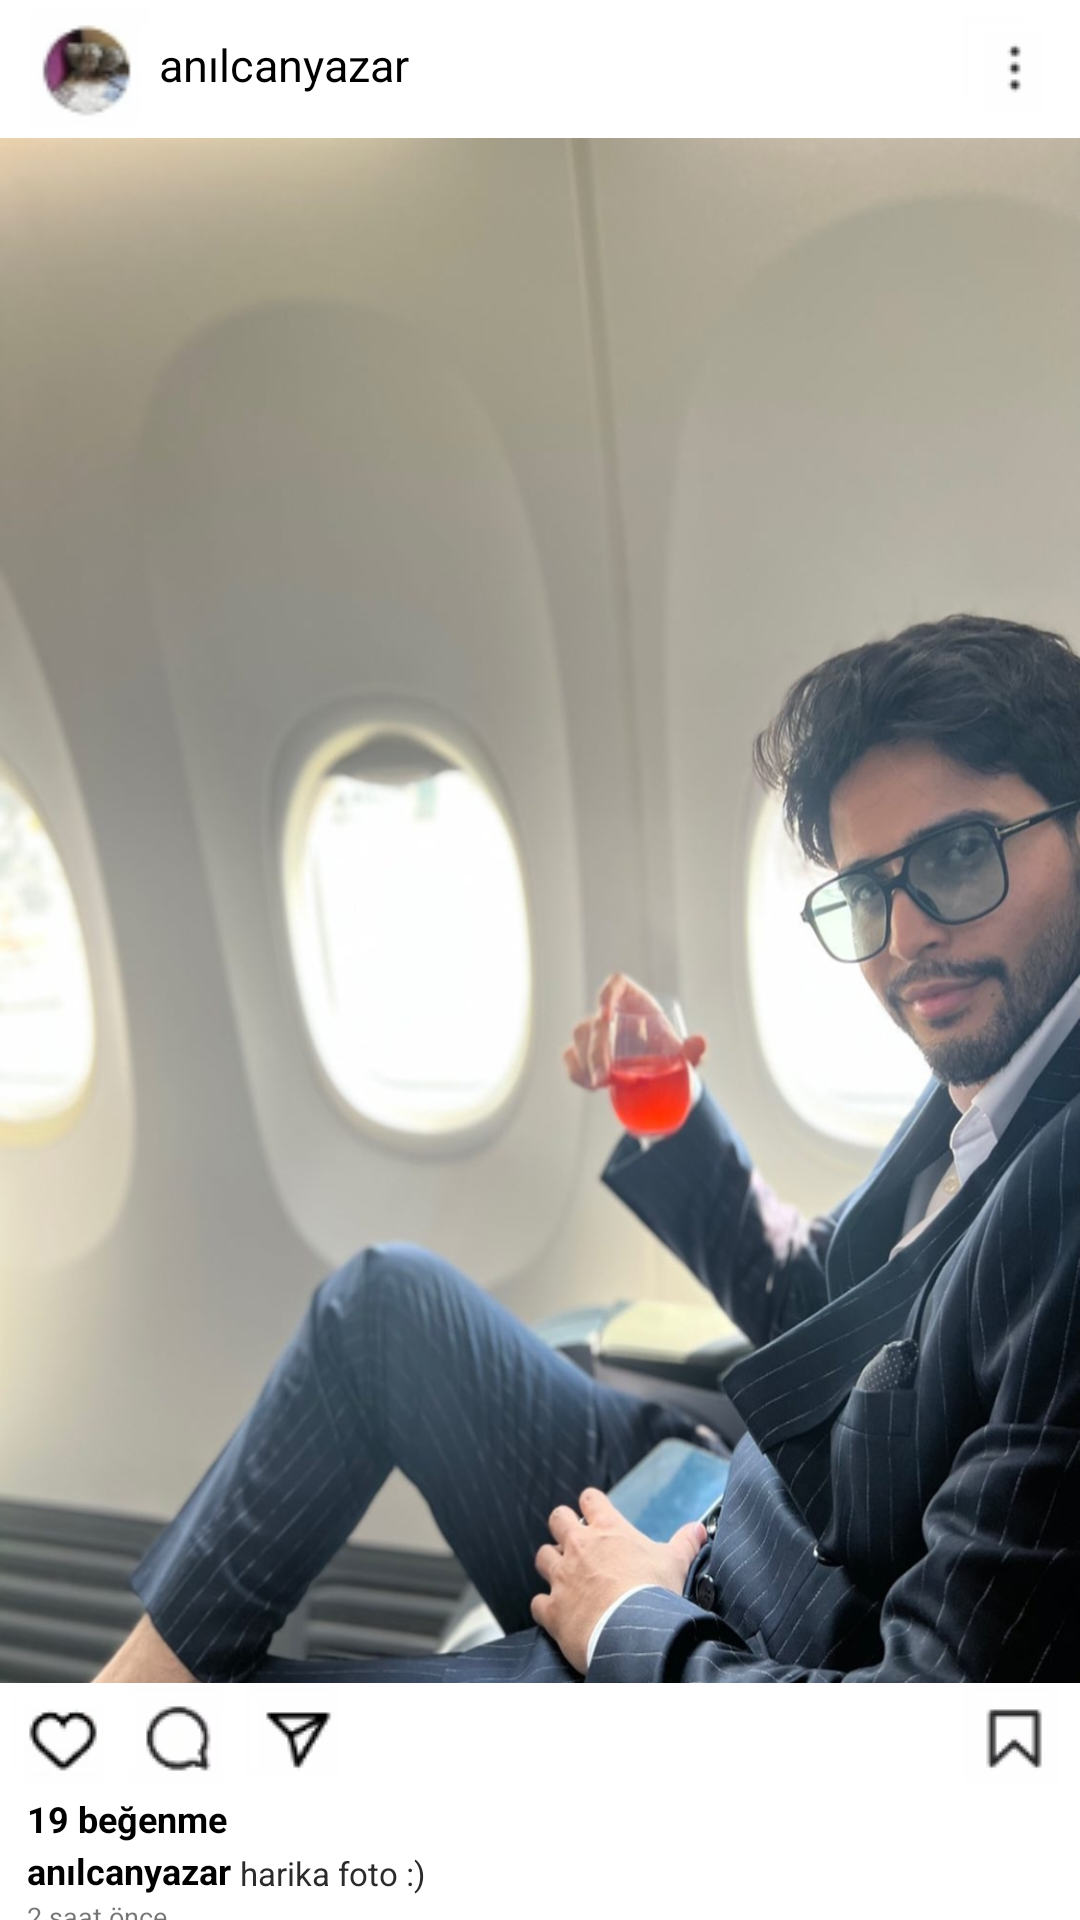

This screen was rendered from an Android layout file. Write that file and the resources it references.
<!-- AndroidManifest.xml: application theme Theme.InvioOdevAltiInstagram -->
<!-- res/layout/post_recycler_row.xml -->
<?xml version="1.0" encoding="utf-8"?>
<androidx.constraintlayout.widget.ConstraintLayout xmlns:android="http://schemas.android.com/apk/res/android"
    xmlns:app="http://schemas.android.com/apk/res-auto"
    xmlns:tools="http://schemas.android.com/tools"
    android:layout_width="match_parent"
    android:layout_height="wrap_content">

    <ImageView
        android:id="@+id/userImage"
        android:layout_width="40dp"
        android:layout_height="40dp"
        android:layout_marginStart="10dp"
        android:layout_marginTop="3dp"
        app:layout_constraintStart_toStartOf="parent"
        app:layout_constraintTop_toTopOf="parent"
        app:srcCompat="@drawable/bottom_bar_my_history" />

    <TextView
        android:id="@+id/userNameTextPost"
        android:layout_width="wrap_content"
        android:layout_height="wrap_content"
        android:layout_marginStart="3dp"
        android:fontFamily="sans-serif-thin"
        android:text="anılcanyazar"
        android:textColor="#000000"
        android:textSize="15sp"
        android:textStyle="bold"
        app:layout_constraintBottom_toBottomOf="@+id/userImage"
        app:layout_constraintStart_toEndOf="@+id/userImage"
        app:layout_constraintTop_toTopOf="parent" />

    <ImageView
        android:id="@+id/imageView4"
        android:layout_width="wrap_content"
        android:layout_height="wrap_content"
        android:layout_marginEnd="4dp"
        app:layout_constraintBottom_toBottomOf="@+id/userImage"
        app:layout_constraintEnd_toEndOf="parent"
        app:layout_constraintTop_toTopOf="@+id/userImage"
        app:srcCompat="@drawable/extra" />

    <LinearLayout
        android:id="@+id/linearLayout3"
        android:layout_width="match_parent"
        android:layout_height="515dp"
        android:layout_marginTop="3dp"
        app:layout_constraintEnd_toEndOf="parent"
        app:layout_constraintHorizontal_bias="0.5"
        app:layout_constraintStart_toStartOf="parent"
        app:layout_constraintTop_toBottomOf="@+id/userImage">

        <ImageView
            android:id="@+id/postImage"
            android:layout_width="match_parent"
            android:layout_height="wrap_content"
            android:scaleType="fitXY"
            app:srcCompat="@drawable/anilcanyazar_post_1"
            tools:layout_editor_absoluteY="51dp" />
    </LinearLayout>

    <ImageView
        android:id="@+id/imageView13"
        android:layout_width="wrap_content"
        android:layout_height="wrap_content"
        android:layout_marginStart="4dp"
        android:layout_marginTop="1dp"
        app:layout_constraintStart_toStartOf="parent"
        app:layout_constraintTop_toBottomOf="@+id/linearLayout3"
        app:srcCompat="@drawable/heart" />

    <ImageView
        android:id="@+id/imageView14"
        android:layout_width="wrap_content"
        android:layout_height="wrap_content"
        android:layout_marginStart="4dp"
        app:layout_constraintBottom_toBottomOf="@+id/imageView13"
        app:layout_constraintStart_toEndOf="@+id/imageView13"
        app:layout_constraintTop_toTopOf="@+id/imageView13"
        app:srcCompat="@drawable/comment" />

    <ImageView
        android:id="@+id/imageView15"
        android:layout_width="wrap_content"
        android:layout_height="wrap_content"
        android:layout_marginStart="4dp"
        app:layout_constraintBottom_toBottomOf="@+id/imageView14"
        app:layout_constraintStart_toEndOf="@+id/imageView14"
        app:layout_constraintTop_toTopOf="@+id/imageView14"
        app:srcCompat="@drawable/send" />

    <ImageView
        android:id="@+id/imageView16"
        android:layout_width="wrap_content"
        android:layout_height="wrap_content"
        android:layout_marginEnd="4dp"
        app:layout_constraintBottom_toBottomOf="@+id/imageView15"
        app:layout_constraintEnd_toEndOf="parent"
        app:layout_constraintTop_toTopOf="@+id/imageView15"
        app:srcCompat="@drawable/save" />

    <TextView
        android:id="@+id/likeText"
        android:layout_width="wrap_content"
        android:layout_height="wrap_content"
        android:layout_marginStart="9dp"
        android:layout_marginTop="1dp"
        android:fontFamily="sans-serif"
        android:text="19 beğenme"
        android:textColor="#000000"
        android:textSize="12sp"
        android:textStyle="bold"
        app:layout_constraintStart_toStartOf="parent"
        app:layout_constraintTop_toBottomOf="@+id/imageView13" />

    <TextView
        android:id="@+id/userNameTextPost2"
        android:layout_width="wrap_content"
        android:layout_height="wrap_content"
        android:layout_marginTop="1dp"
        android:fontFamily="sans-serif"
        android:text="anılcanyazar"
        android:textColor="#000000"
        android:textSize="12sp"
        android:textStyle="bold"
        app:layout_constraintStart_toStartOf="@+id/likeText"
        app:layout_constraintTop_toBottomOf="@+id/likeText" />

    <TextView
        android:id="@+id/commentText"
        android:layout_width="wrap_content"
        android:layout_height="wrap_content"
        android:layout_marginStart="3dp"
        android:fontFamily="sans-serif"
        android:text="harika foto :)"
        android:textColor="#2B2B2B"
        android:textSize="11sp"
        app:layout_constraintBottom_toBottomOf="@+id/userNameTextPost2"
        app:layout_constraintStart_toEndOf="@+id/userNameTextPost2" />

    <TextView
        android:id="@+id/timeText"
        android:layout_width="wrap_content"
        android:layout_height="wrap_content"
        android:layout_marginTop="1dp"
        android:text="2 saat önce"
        android:textSize="9sp"
        app:layout_constraintStart_toStartOf="@+id/userNameTextPost2"
        app:layout_constraintTop_toBottomOf="@+id/userNameTextPost2" />
</androidx.constraintlayout.widget.ConstraintLayout>
<!-- resources referenced by this layout -->
<resources>
  <!-- drawable anilcanyazar_post_1: png bitmap (drawable, 1043809 bytes) -->
  <!-- drawable bottom_bar_my_history: png bitmap (drawable, 2331 bytes) -->
  <!-- drawable comment: png bitmap (drawable, 1289 bytes) -->
  <!-- drawable extra: png bitmap (drawable, 529 bytes) -->
  <!-- drawable heart: png bitmap (drawable, 1221 bytes) -->
  <!-- drawable save: png bitmap (drawable, 920 bytes) -->
  <!-- drawable send: png bitmap (drawable, 913 bytes) -->
  <style name="Theme.InvioOdevAltiInstagram" parent="Theme.MaterialComponents.DayNight.DarkActionBar">
          
          <item name="colorPrimary">@color/purple_500</item>
          <item name="colorPrimaryVariant">@color/purple_700</item>
          <item name="colorOnPrimary">@color/white</item>
          
          <item name="colorSecondary">@color/teal_200</item>
          <item name="colorSecondaryVariant">@color/teal_700</item>
          <item name="colorOnSecondary">@color/black</item>
          
          <item name="android:statusBarColor">@color/white</item>
          <item name="android:windowLightStatusBar">true</item>
          
          <item name="windowActionBar">false</item>
          <item name="windowNoTitle">true</item>
      </style>
  <!-- not gathered from this repository: default colours our renderer supplied (Android Studio template values) -->
  <color name="purple_500">#FF6200EE</color>
  <color name="purple_700">#FF3700B3</color>
  <color name="teal_200">#FF03DAC5</color>
  <color name="teal_700">#FF018786</color>
  <color name="black">#FF000000</color>
  <color name="white">#FFFFFFFF</color>
</resources>
